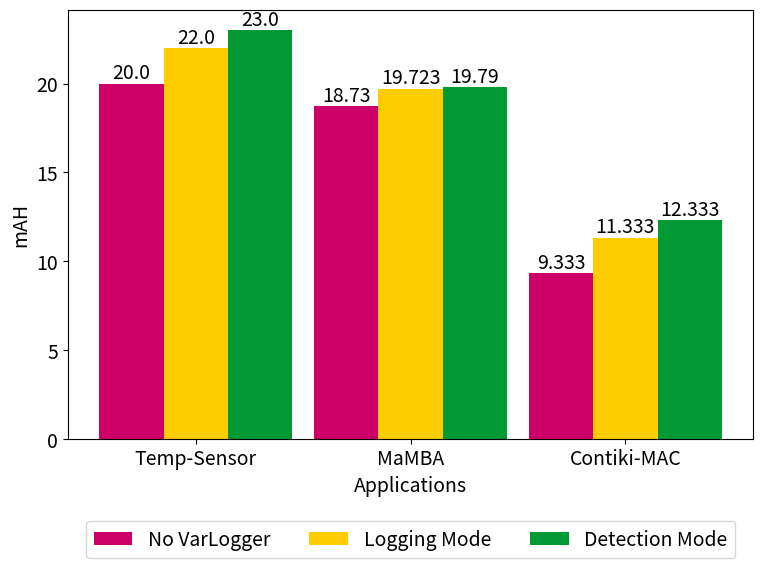
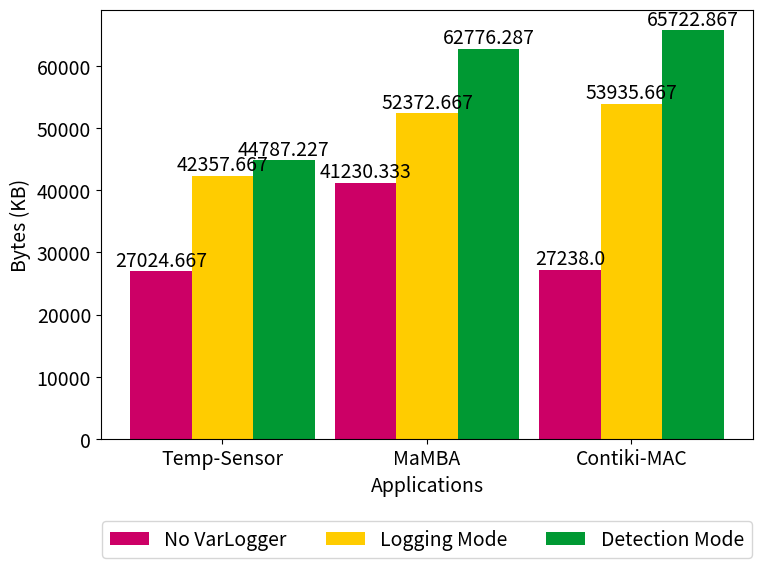
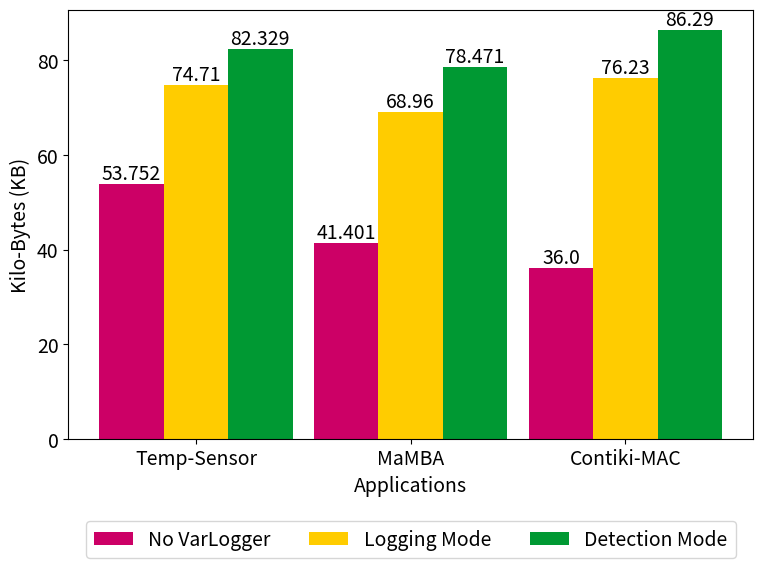
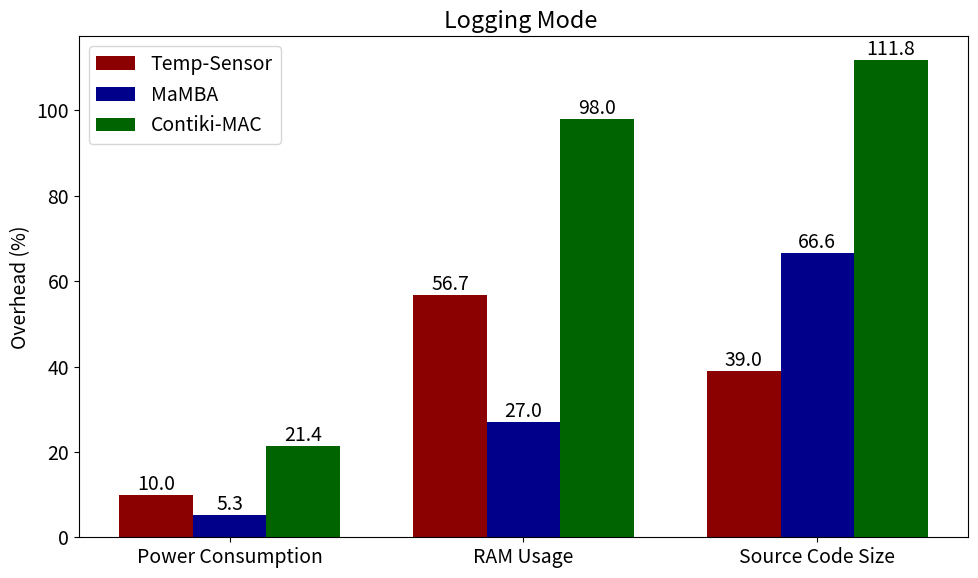
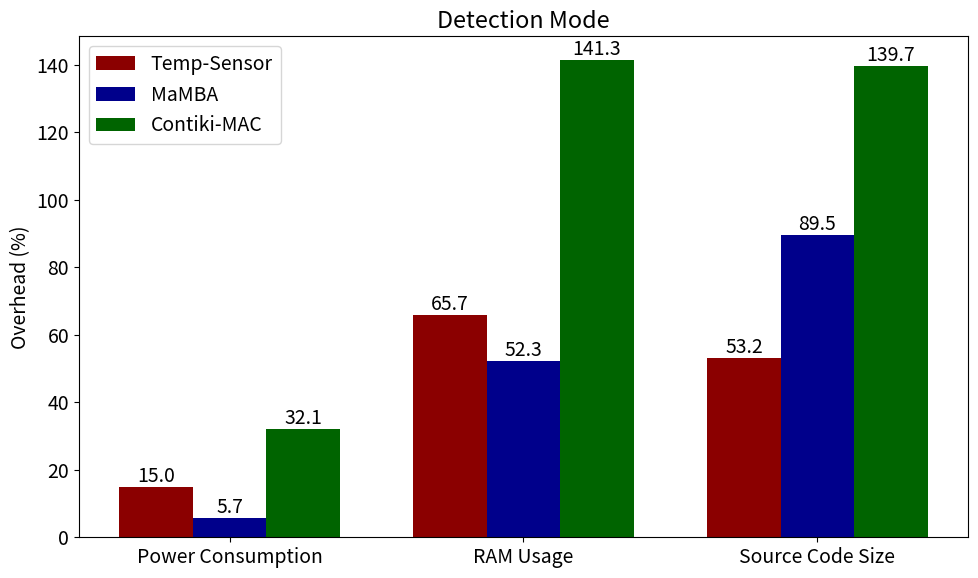
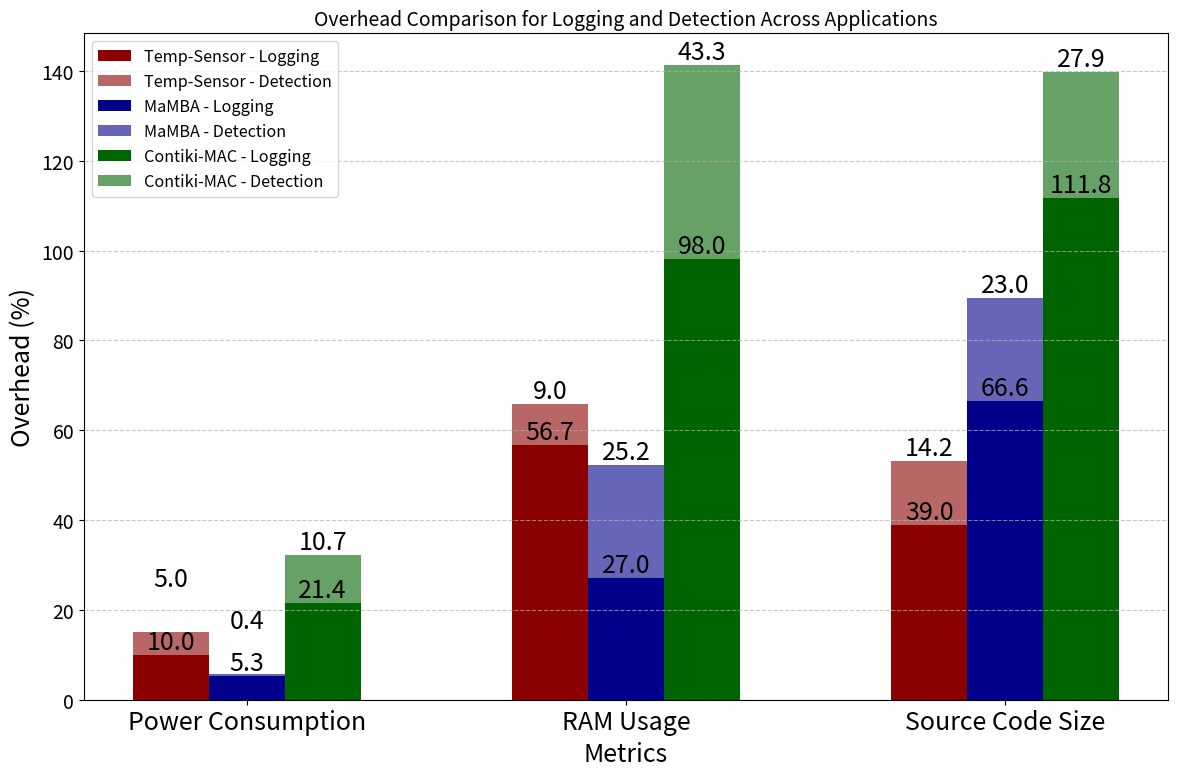

The script that saved these images, in order:
import numpy as np
import matplotlib.pyplot as plt
import math  # For rounding up the values

font = {
        # 'weight' : 'bold',
        'size'   : 14
        }

plt.rc('font', **font)

# Data for the current application (with three trials) - Temp sense
# cpu_without_log_app1 = [602387375, 602371701, 603169147]
# cpu_with_log_app1 = [639124218, 640963293, 638680750]
power_without_log_app1 = [20, 20, 20]
power_with_log_app1 = [22, 22, 22]
power_with_det_app1 = [23, 23, 23]
ram_without_log_app1 = [27018, 27027, 27029]
ram_with_log_app1 = [42739, 41982, 42352]
ram_wit_det_app1 = [44051.68, 45840, 44470]

# Generate synthetic data for two other applications (for demonstration purposes) - Mamba
# cpu_without_log_app2 = [60500000, 60490000, 60510000]
# cpu_with_log_app2 = [64500000, 64490000, 64510000]
power_without_log_app2 = [18.59, 18.76,	18.84]
power_with_log_app2 = [19.78, 19.64, 19.75]
power_with_det_app2 = [19.78, 19.71, 19.88]
ram_without_log_app2 = [41225, 41226, 41240]
ram_with_log_app2 = [52384, 52420, 52314]
ram_with_det_app2 = [62665.71, 62814.72, 62848.43]

# Contiki-MAC
# cpu_without_log_app3 = [561409971, 561448535, 561517995]
# cpu_with_log_app3 = [561398716, 561374182, 561402948]
power_without_log_app3 = [9, 9, 10]
power_with_log_app3 = [12, 11, 11]
power_with_det_app3 = [13, 12, 12]
ram_without_log_app3 = [27227, 27243, 27244]
ram_with_log_app3 = [53889, 53882, 54036]
ram_with_det_app3 = [65420.4, 65594, 66154.2]

# Combine the data for all three applications
# cpu_without_log = [np.mean(cpu_without_log_app1), np.mean(cpu_without_log_app2), np.mean(cpu_without_log_app3)]
# cpu_with_log = [np.mean(cpu_with_log_app1), np.mean(cpu_with_log_app2), np.mean(cpu_with_log_app3)]

power_without_log = [np.mean(power_without_log_app1), np.mean(power_without_log_app2), np.mean(power_without_log_app3)]
power_with_log = [np.mean(power_with_log_app1), np.mean(power_with_log_app2), np.mean(power_with_log_app3)]
power_with_det = [np.mean(power_with_det_app1), np.mean(power_with_det_app2), np.mean(power_with_det_app3)]

ram_without_log = [np.mean(ram_without_log_app1), np.mean(ram_without_log_app2), np.mean(ram_without_log_app3)]
ram_with_log = [np.mean(ram_with_log_app1), np.mean(ram_with_log_app2), np.mean(ram_with_log_app3)]
ram_with_det = [np.mean(ram_wit_det_app1), np.mean(ram_with_det_app2), np.mean(ram_with_det_app3)]

source_without_log = [53.752, 41.401, 36]
source_with_log = [74.71, 68.96, 76.23]
source_with_det = [82.329, 78.471, 86.29]

#########################################################################################

############ individual plots for each metric #############################

### X labels for applications
labels = ['Temp-Sensor', 'MaMBA', 'Contiki-MAC']

x = np.arange(len(labels))
bar_width = 0.3  # Reduced bar width to make bars thinner

def add_bar_labels(ax, bars, round_up=True):
    """Add rounded labels on top of the bars."""
    for bar in bars:
        yval = bar.get_height()  # Round up the value
        if round_up:
            yval_round = round(bar.get_height(), 3)  # Round up the value
        else:
            yval_round = bar.get_height()
        ax.text(bar.get_x() + bar.get_width()/2, yval, f'{yval_round}', ha='center', va='bottom')

def add_scientific_labels(ax, bars):
    """Add labels on top of the bars in scientific notation."""
    for bar in bars:
        yval = bar.get_height()
        # Convert to scientific notation
        sci_label = f'{yval:.2e}'  # Format as scientific notation (e.g., 6.02e+08)
        ax.text(bar.get_x() + bar.get_width()/2, yval, sci_label, ha='center', va='bottom')


### Create subplots
# fig, (ax1) = plt.subplots(1, 1, figsize=(8, 6))  # Adjusted figure size to make graphs less wide

# # Plot CPU count comparison (removed error bars)
# bars1 = ax1.bar(x - bar_width/2, cpu_without_log, bar_width, label='Without Log', color='skyblue')
# bars2 = ax1.bar(x + bar_width/2, cpu_with_log, bar_width, label='With Log', color='coral')
# ax1.set_ylabel('CPU ticks')
# # ax1.set_title('CPU ticks Comparison Across Applications')
# ax1.set_xticks(x)
# ax1.set_xticklabels(labels)
# ax1.legend(loc='lower center', bbox_to_anchor=(0.5, -0.15), ncol=2)

# ### Add bar labels
# add_scientific_labels(ax1, bars1)
# add_scientific_labels(ax1, bars2)

# # Adjust layout and show plot
# plt.tight_layout()
# plt.show()

### Create subplots for Power consumption
fig, (ax2) = plt.subplots(1, 1, figsize=(8, 6))

# Plot Power consumption comparison (removed error bars)
bars1 = ax2.bar(x - bar_width, power_without_log, bar_width, label='No VarLogger', color='#CC0066') #red
bars2 = ax2.bar(x, power_with_log, bar_width, label='Logging Mode', color='#FFCC00') # yellow
bars3 = ax2.bar(x + bar_width, power_with_det, bar_width, label='Detection Mode', color='#009933') # green
ax2.set_ylabel('mAH')
ax2.set_xlabel('Applications')
# ax2.set_title('Power Consumption Comparison Across Applications')
ax2.set_xticks(x)
ax2.set_xticklabels(labels)
ax2.legend(loc='lower center', bbox_to_anchor=(0.5, -0.3), ncol=3)

# Add bar labels
add_bar_labels(ax2, bars1)
add_bar_labels(ax2, bars2)
add_bar_labels(ax2, bars3)

# Adjust layout and show plot
plt.tight_layout()
plt.show()

# Create subplots for RAM usage
fig, (ax3) = plt.subplots(1, 1, figsize=(8, 6))

# Plot RAM usage comparison (removed error bars)
bars1 = ax3.bar(x - bar_width, ram_without_log, bar_width, label='No VarLogger', color='#CC0066') # red
bars2 = ax3.bar(x, ram_with_log, bar_width, label='Logging Mode', color='#FFCC00') # yellow
bars3 = ax3.bar(x + bar_width, ram_with_det, bar_width, label='Detection Mode', color='#009933') # green
ax3.set_ylabel('Bytes (KB)')
ax3.set_xlabel('Applications')
# ax3.set_title('RAM Usage (heap) Comparison Across Applications')
ax3.set_xticks(x)
ax3.set_xticklabels(labels)
ax3.legend(loc='lower center', bbox_to_anchor=(0.5, -0.3), ncol=3)

# Add bar labels
add_bar_labels(ax3, bars1)
add_bar_labels(ax3, bars2)
add_bar_labels(ax3, bars3)

# Adjust layout and show plot
plt.tight_layout()
plt.show()


# Create subplots for Source code
fig, (ax4) = plt.subplots(1, 1, figsize=(8, 6))

# Plot RAM usage comparison (removed error bars)
bars1 = ax4.bar(x - bar_width, source_without_log, bar_width, label='No VarLogger', color='#CC0066') # red
bars2 = ax4.bar(x , source_with_log, bar_width, label='Logging Mode', color='#FFCC00') # yellow
bars3 = ax4.bar(x + bar_width, source_with_det, bar_width, label='Detection Mode', color='#009933') # green
ax4.set_ylabel('Kilo-Bytes (KB)')
ax4.set_xlabel('Applications')
# ax4.set_title('Source Code Size Comparison Across Applications')
ax4.set_xticks(x)
ax4.set_xticklabels(labels)
ax4.legend(loc='lower center', bbox_to_anchor=(0.5, -0.3), ncol=3)

# Add bar labels
add_bar_labels(ax4, bars1)
add_bar_labels(ax4, bars2)
add_bar_labels(ax4, bars3)

# Adjust layout and show plot
plt.tight_layout()
plt.show()


#########################################################################################

########################### Overhead Calculation ########################################
# Calculate overhead for each metric
# cpu_overhead = [(w - wo) / wo * 100 for w, wo in zip(cpu_with_log, cpu_without_log)]
power_overhead = [(w - wo) / wo * 100 for w, wo in zip(power_with_log, power_without_log)]
ram_overhead = [(w - wo) / wo * 100 for w, wo in zip(ram_with_log, ram_without_log)]
source_overhead = [(w - wo) / wo * 100 for w, wo in zip(source_with_log, source_without_log)]

# power_overhead = [w - wo for w, wo in zip(power_with_log, power_without_log)]
# ram_overhead = [w - wo for w, wo in zip(ram_with_log, ram_without_log)]
# source_overhead = [w - wo for w, wo in zip(source_with_log, source_without_log)]

# Metrics and Applications
# metrics = ['CPU Count', 'Power Consumption', 'RAM Usage', 'Source Code Size']
metrics = ['Power Consumption', 'RAM Usage', 'Source Code Size']
app_labels = ['Temp-Sensor', 'MaMBA', 'Contiki-MAC']

# Combine overhead data
# overhead_data = [cpu_overhead, power_overhead, ram_overhead, source_overhead]
overhead_data = [power_overhead, ram_overhead, source_overhead]

# Plotting the overhead percentages
x = np.arange(len(metrics))  # the label locations
width = 0.25  # the width of the bars

fig, ax = plt.subplots(figsize=(10, 6))

# Plot bars for each application
rects1 = ax.bar(x - width, [overhead[0] for overhead in overhead_data], width, label='Temp-Sensor', color='darkred')
rects2 = ax.bar(x, [overhead[1] for overhead in overhead_data], width, label='MaMBA', color='darkblue')
rects3 = ax.bar(x + width, [overhead[2] for overhead in overhead_data], width, label='Contiki-MAC', color='darkgreen')

# Add some text for labels, title and custom x-axis tick labels, etc.
ax.set_ylabel('Overhead (%)')
# ax.set_title('VarLogger Overhead')
ax.set_xticks(x)
ax.set_xticklabels(metrics)
ax.legend()

# Add bar labels
def add_bar_labels(bars):
    for bar in bars:
        yval = bar.get_height()
        ax.text(bar.get_x() + bar.get_width()/2, yval, f'{yval:.1f}', ha='center', va='bottom')

add_bar_labels(rects1)
add_bar_labels(rects2)
add_bar_labels(rects3)

# Adding horizontal grid lines
# plt.grid(axis='y', linestyle='--', alpha=0.7)
plt.title('Logging Mode ')
plt.tight_layout()
plt.show()

###### Detection + logging overhead ######
power_overhead_det = [(w - wo) / wo * 100 for w, wo in zip(power_with_det, power_without_log)]
ram_overhead_det = [(w - wo) / wo * 100 for w, wo in zip(ram_with_det, ram_without_log)]
source_overhead_det = [(w - wo) / wo * 100 for w, wo in zip(source_with_det, source_without_log)]

# power_overhead_det = [w - wo for w, wo in zip(power_with_det, power_without_log)]
# ram_overhead_det = [w - wo for w, wo in zip(ram_with_det, ram_without_log)]
# source_overhead_det = [w - wo for w, wo in zip(source_with_det, source_without_log)]

overhead_data_det = [power_overhead_det, ram_overhead_det, source_overhead_det]
# Plotting the overhead percentages
x = np.arange(len(metrics))  # the label locations
width = 0.25  # the width of the bars

fig, ax = plt.subplots(figsize=(10, 6))

# Plot bars for each application
rects1 = ax.bar(x - width, [overhead[0] for overhead in overhead_data_det], width, label='Temp-Sensor', color='darkred')
rects2 = ax.bar(x, [overhead[1] for overhead in overhead_data_det], width, label='MaMBA', color='darkblue')
rects3 = ax.bar(x + width, [overhead[2] for overhead in overhead_data_det], width, label='Contiki-MAC', color='darkgreen')

# Add some text for labels, title and custom x-axis tick labels, etc.
ax.set_ylabel('Overhead (%)')
# ax.set_title('VarLogger Overhead')
ax.set_xticks(x)
ax.set_xticklabels(metrics)
ax.legend()

# Add bar labels
def add_bar_labels(bars):
    for bar in bars:
        yval = bar.get_height()
        ax.text(bar.get_x() + bar.get_width()/2, yval, f'{yval:.1f}', ha='center', va='bottom')

add_bar_labels(rects1)
add_bar_labels(rects2)
add_bar_labels(rects3)

# Adding horizontal grid lines
# plt.grid(axis='y', linestyle='--', alpha=0.7)
plt.title('Detection Mode')
plt.tight_layout()
plt.show()



####################################################################################


# ### Application wise plots: log vs det+log plots ###

# # Add bar labels
# def add_bar_labels(bars):
#     for bar in bars:
#         yval = bar.get_height()
#         ax.text(bar.get_x() + bar.get_width()/2, yval, f'{yval:.1f}', ha='center', va='bottom')

# ## Plotting separate figures for each application
# for i, app_label in enumerate(app_labels):
#     x = np.arange(len(metrics))  # Metric indices
#     width = 0.35  # Bar width
    
#     fig, ax = plt.subplots(figsize=(10, 6))

#     # plt.figure(figsize=(8, 5))
    
#     # Bar plots
#     rect1 = ax.bar(x - width / 2, [overhead_data[j][i] for j in range(len(metrics))], width, label='Logging', color='darkred')
#     rect2 = ax.bar(x + width / 2, [overhead_data_det[j][i] for j in range(len(metrics))], width, label='Detection+Logging', color='darkblue')
    
#     add_bar_labels(rect1)
#     add_bar_labels(rect2)
#     # Titles and labels
#     plt.title(app_label)
#     plt.xticks(x, metrics)
#     plt.ylabel('Overhead (%)')
#     plt.xlabel('Metrics')
#     # plt.grid(axis='y', linestyle='--', alpha=0.7)
#     plt.legend()
    
#     # Adjust layout and display
#     plt.tight_layout()
#     plt.show()



#########################################################################################


## plot all info in a single plot ##

# Setup
x = np.arange(len(metrics))  # Metric indices
width = 0.2  # Width of each bar
colors = ['darkred', 'darkblue', 'darkgreen']

fig, ax = plt.subplots(figsize=(12, 8))

# Plot bars for each application
for i, app_label in enumerate(app_labels):
    rect1 = ax.bar(
        x + (i - 1) * width,
        [overhead[i] for overhead in overhead_data],
        width,
        label=f'{app_label} - Logging',
        color=colors[i]
    )
    rect2 = ax.bar(
        x + (i - 1) * width,
        [overhead_det[i] - overhead[i] for overhead, overhead_det in zip(overhead_data, overhead_data_det)],
        width,
        bottom=[overhead[i] for overhead in overhead_data],
        label=f'{app_label} - Detection',
        color=colors[i],
        alpha=0.6
    )

    # Add labels to the bars
    def add_bar_labels(bars, data):
        for bar, value in zip(bars, data):
            if value <= 5:
                ax.text(
                    bar.get_x() + bar.get_width() / 2,
                    bar.get_height() + bar.get_y() + 9,
                    f'{value:.1f}',
                    ha='center',
                    va='bottom',
                    fontsize=18
                )
            else:
                ax.text(
                    bar.get_x() + bar.get_width() / 2,
                    bar.get_height() + bar.get_y(),
                    f'{value:.1f}',
                    ha='center',
                    va='bottom',
                    fontsize=18
                )

    add_bar_labels(rect1, [overhead[i] for overhead in overhead_data])
    add_bar_labels(rect2, [overhead_det[i] - overhead[i] for overhead, overhead_det in zip(overhead_data, overhead_data_det)])

# Titles and labels
ax.set_title('Overhead Comparison for Logging and Detection Across Applications', fontsize=14)
ax.set_xticks(x)
ax.set_xticklabels(metrics, fontsize=18)
ax.set_ylabel('Overhead (%)', fontsize=18)
ax.set_xlabel('Metrics', fontsize=18)

# Add legend
ax.legend(fontsize='small')

# Grid and layout
ax.yaxis.grid(True, linestyle='--', alpha=0.7)
plt.tight_layout()
plt.show()